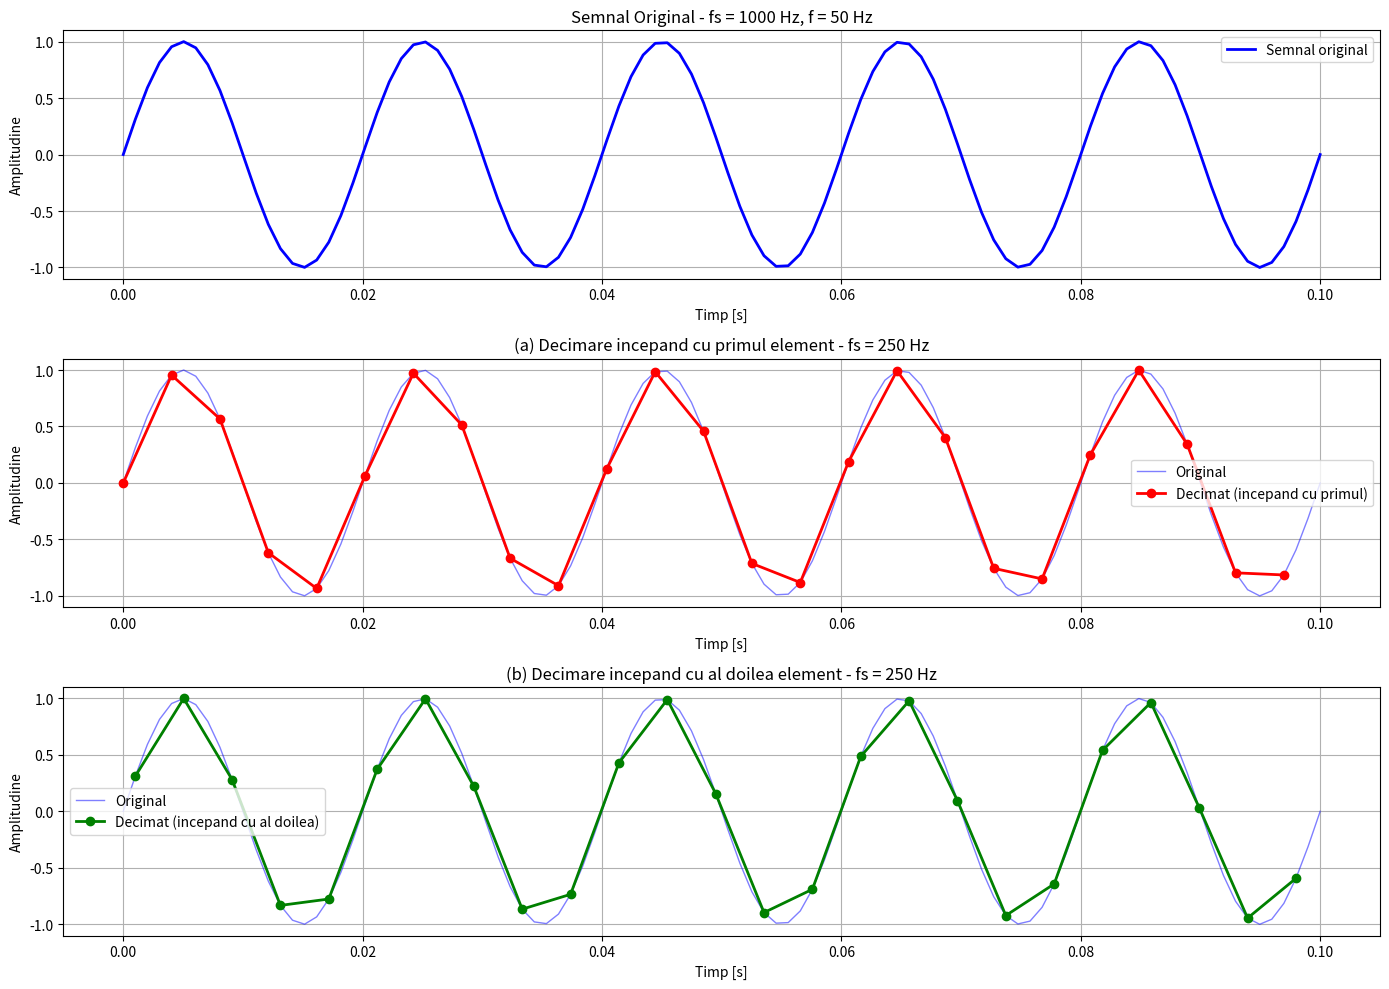

The matplotlib source for this figure:
import numpy as np
import matplotlib.pyplot as plt

# Parametrii semnalului original
fs_original = 1000
f_semnal = 50
A = 1
duration = 0.1

# semnal original
t_original = np.linspace(0, duration, int(fs_original * duration))
semnal_original = A * np.sin(2 * np.pi * f_semnal * t_original)

print(f"Parametrii initiali:")
print(f"  - Frecventa de esantionare: {fs_original} Hz")
print(f"  - Frecventa semnalului: {f_semnal} Hz")
print(f"  - Numar de esantioane original: {len(semnal_original)}")

# (a) Decimare incepand cu primul element (pastrand al 4-lea element)
factor_decimare = 4
fs_decimat_a = fs_original // factor_decimare

# (index 0)
indici_decimare_a = range(0, len(semnal_original), factor_decimare)
t_decimat_a = t_original[indici_decimare_a]
semnal_decimat_a = semnal_original[indici_decimare_a]

print(f"\n(a) Decimare incepand cu primul element:")
print(f"  - Factor de decimare: {factor_decimare}")
print(f"  - Frecventa de esantionare dupa decimare: {fs_decimat_a} Hz")
print(f"  - Numar de esantioane dupa decimare: {len(semnal_decimat_a)}")

# (b) Decimare incepand cu al doilea element
indici_decimare_b = range(1, len(semnal_original), factor_decimare)
t_decimat_b = t_original[indici_decimare_b]
semnal_decimat_b = semnal_original[indici_decimare_b]

print(f"\n(b) Decimare incepand cu al doilea element:")
print(f"  - Factor de decimare: {factor_decimare}")
print(f"  - Frecventa de esantionare dupa decimare: {fs_decimat_a} Hz")
print(f"  - Numar de esantioane dupa decimare: {len(semnal_decimat_b)}")

plt.figure(figsize=(14, 10))

# Semnalul original
plt.subplot(3, 1, 1)
plt.plot(t_original, semnal_original, 'b-', linewidth=2, label='Semnal original')
plt.title(f'Semnal Original - fs = {fs_original} Hz, f = {f_semnal} Hz')
plt.xlabel('Timp [s]')
plt.ylabel('Amplitudine')
plt.grid(True)
plt.legend()

#Decimare incepand cu primul element
plt.subplot(3, 1, 2)
plt.plot(t_original, semnal_original, 'b-', linewidth=1, alpha=0.5, label='Original')
plt.plot(t_decimat_a, semnal_decimat_a, 'ro-', linewidth=2, markersize=6, label='Decimat (incepand cu primul)')
plt.title(f'(a) Decimare incepand cu primul element - fs = {fs_decimat_a} Hz')
plt.xlabel('Timp [s]')
plt.ylabel('Amplitudine')
plt.grid(True)
plt.legend()

# Decimare incepand cu al doilea element
plt.subplot(3, 1, 3)
plt.plot(t_original, semnal_original, 'b-', linewidth=1, alpha=0.5, label='Original')
plt.plot(t_decimat_b, semnal_decimat_b, 'go-', linewidth=2, markersize=6, label='Decimat (incepand cu al doilea)')
plt.title(f'(b) Decimare incepand cu al doilea element - fs = {fs_decimat_a} Hz')
plt.xlabel('Timp [s]')
plt.ylabel('Amplitudine')
plt.grid(True)
plt.legend()

plt.tight_layout()
plt.savefig('exercitiul7_decimare.png', dpi=150, bbox_inches='tight')

print("\n" + "="*70)
print("ANALIZA SI OBSERVATII:")
print("="*70)

#(a)
print(f"\n(a) Decimare incepand cu primul element:")
print(f"  - Esantioane pastrate: {len(semnal_decimat_a)}")
print(f"  - Valori esantioane: {np.round(semnal_decimat_a[:8], 4)}")
faza_a = np.angle(np.exp(1j * 2 * np.pi * f_semnal * t_decimat_a))
print(f"  - Faze relative: {np.round(faza_a[:8] / (2*np.pi), 4)} (in perioade)")

# (b)
print(f"\n(b) Decimare incepand cu al doilea element:")
print(f"  - Esantioane pastrate: {len(semnal_decimat_b)}")
print(f"  - Valori esantioane: {np.round(semnal_decimat_b[:8], 4)}")
faza_b = np.angle(np.exp(1j * 2 * np.pi * f_semnal * t_decimat_b))
print(f"  - Faze relative: {np.round(faza_b[:8] / (2*np.pi), 4)} (in perioade)")

# Comparatie
print(f"\nCOMPARATIE INTRE CELE DOUA DECIMARI:")
print(f"  - Ambele au aceeasi frecventa de esantionare: {fs_decimat_a} Hz")
print(f"  - Ambele pastreaza acelasi numar de esantioane: {len(semnal_decimat_a)}")
print(f"  - Diferenta: faza relativa a esantioanelor")


print("\n" + "="*70)
print("CONCLUZII FINALE:")
print("1. Decimarea reduce frecventa de esantionare de la 1000 Hz la 250 Hz")
print("2. Ambele decimari pastreaza acelasi numar de esantioane")
print("3. Diferenta consta in faza de esantionare:")
print("   - (a) Esantioneaza la momente precise ale perioadei")
print("   - (b) Esantioneaza cu o deplasare de faza (1/4 din perioada de esantionare)")
print("4. Ambele semnale decimate respecta teorema Nyquist")